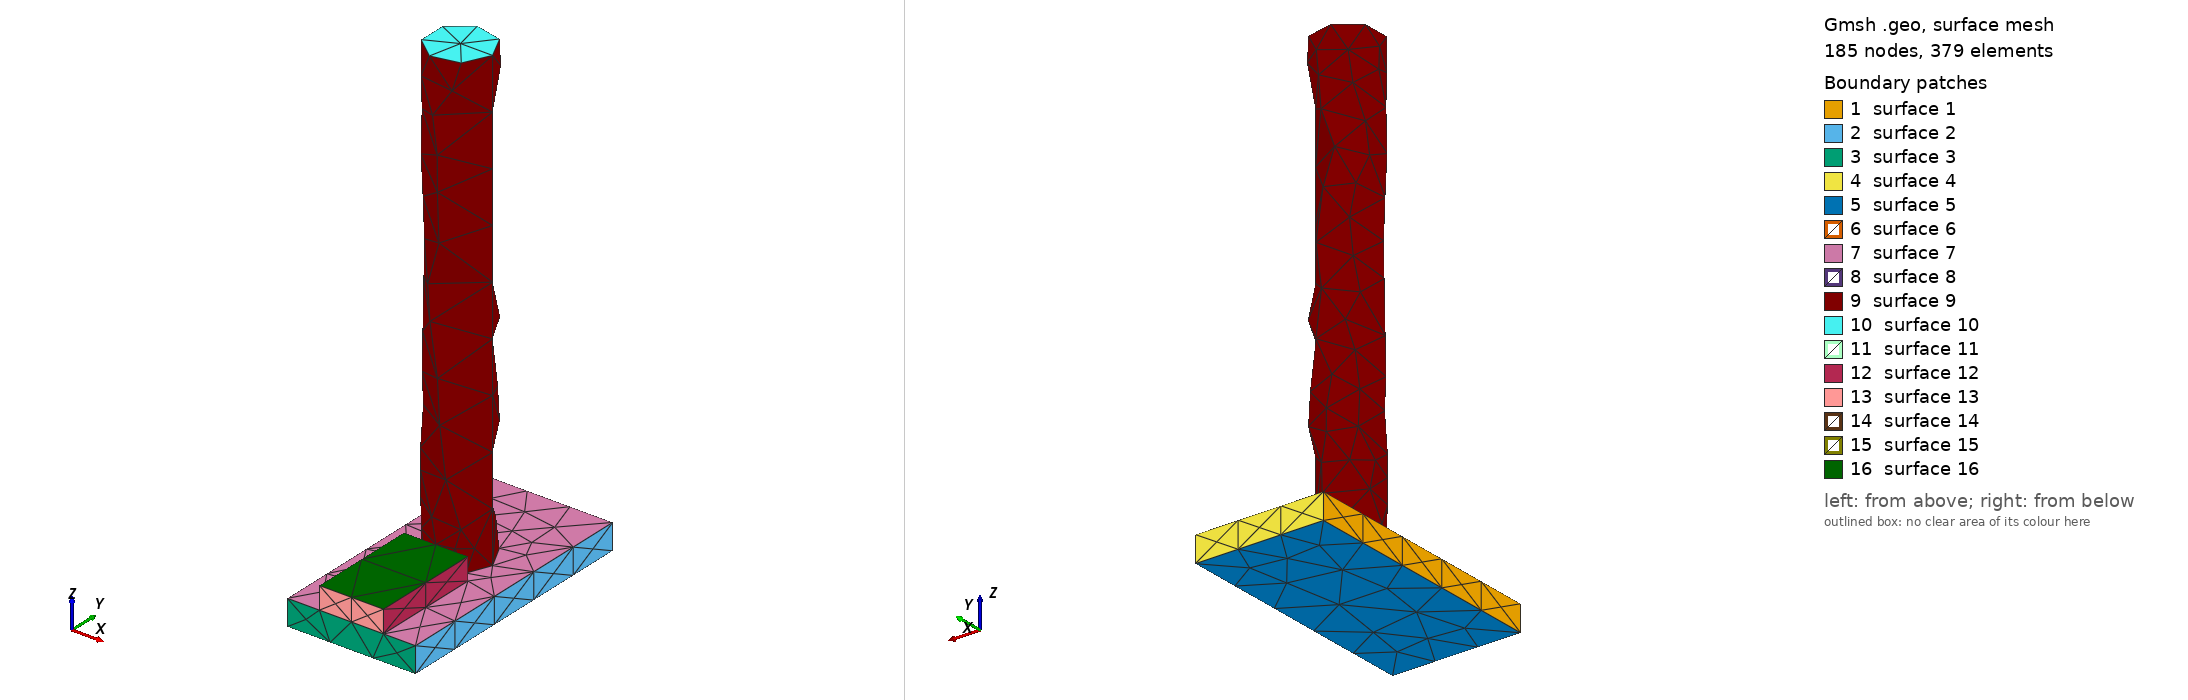

Gmsh geometry script, surface-meshed: 185 nodes, 379 surface elements. Boundary patches (legend numbers): 1 surface 1, 2 surface 2, 3 surface 3, 4 surface 4, 5 surface 5, 6 surface 6, 7 surface 7, 8 surface 8, 9 surface 9, 10 surface 10, 11 surface 11, 12 surface 12, 13 surface 13, 14 surface 14, 15 surface 15, 16 surface 16. Left view from above one corner, right view from below the opposite corner. A legend entry named surface and a number is a geometric surface outside every physical surface that the script declares. The drawing asked Gmsh for element sizes between 1% and 20% of the model's largest extent; the script's own settings can give other sizes.

=== stage_04.geo (drawn) ===
SetFactory("OpenCASCADE");
// AA5083 AFSD remesh stage; coordinates are SI metres.
Box(1) = {-0.025, 0, 0, 0.05, 0.1, 0.01};
Cylinder(2) = {0, 0.055357142857142855, 0.01, 0, 0, 0.18, 0.0125};
Box(3) = {-0.0125, 0, 0.01, 0.025, 0.04285714285714286, 0.00870482964432172};
workpiece[] = BooleanFragments{ Volume{1, 3}; Delete; }{};
Coherence;
Mesh.CharacteristicLengthMin = 0.001;
Mesh.CharacteristicLengthMax = 0.0025;
Physical Volume("workpiece") = {workpiece[]};
Physical Volume("rod") = {2};
// The named surfaces below are consumed by the stage input deck.
Physical Surface("rod_bottom") = { Surface In BoundingBox{-0.01250001, 0.042857132857142856, 0.00999999, 0.01250001, 0.06785715285714285, 0.01000001} };
Physical Surface("workpiece_base") = { Surface In BoundingBox{-0.025000010000000003, -1e-08, -1e-08, 0.025000010000000003, 0.10000001, 1e-08} };
// Active volumes: workpiece[], 2
